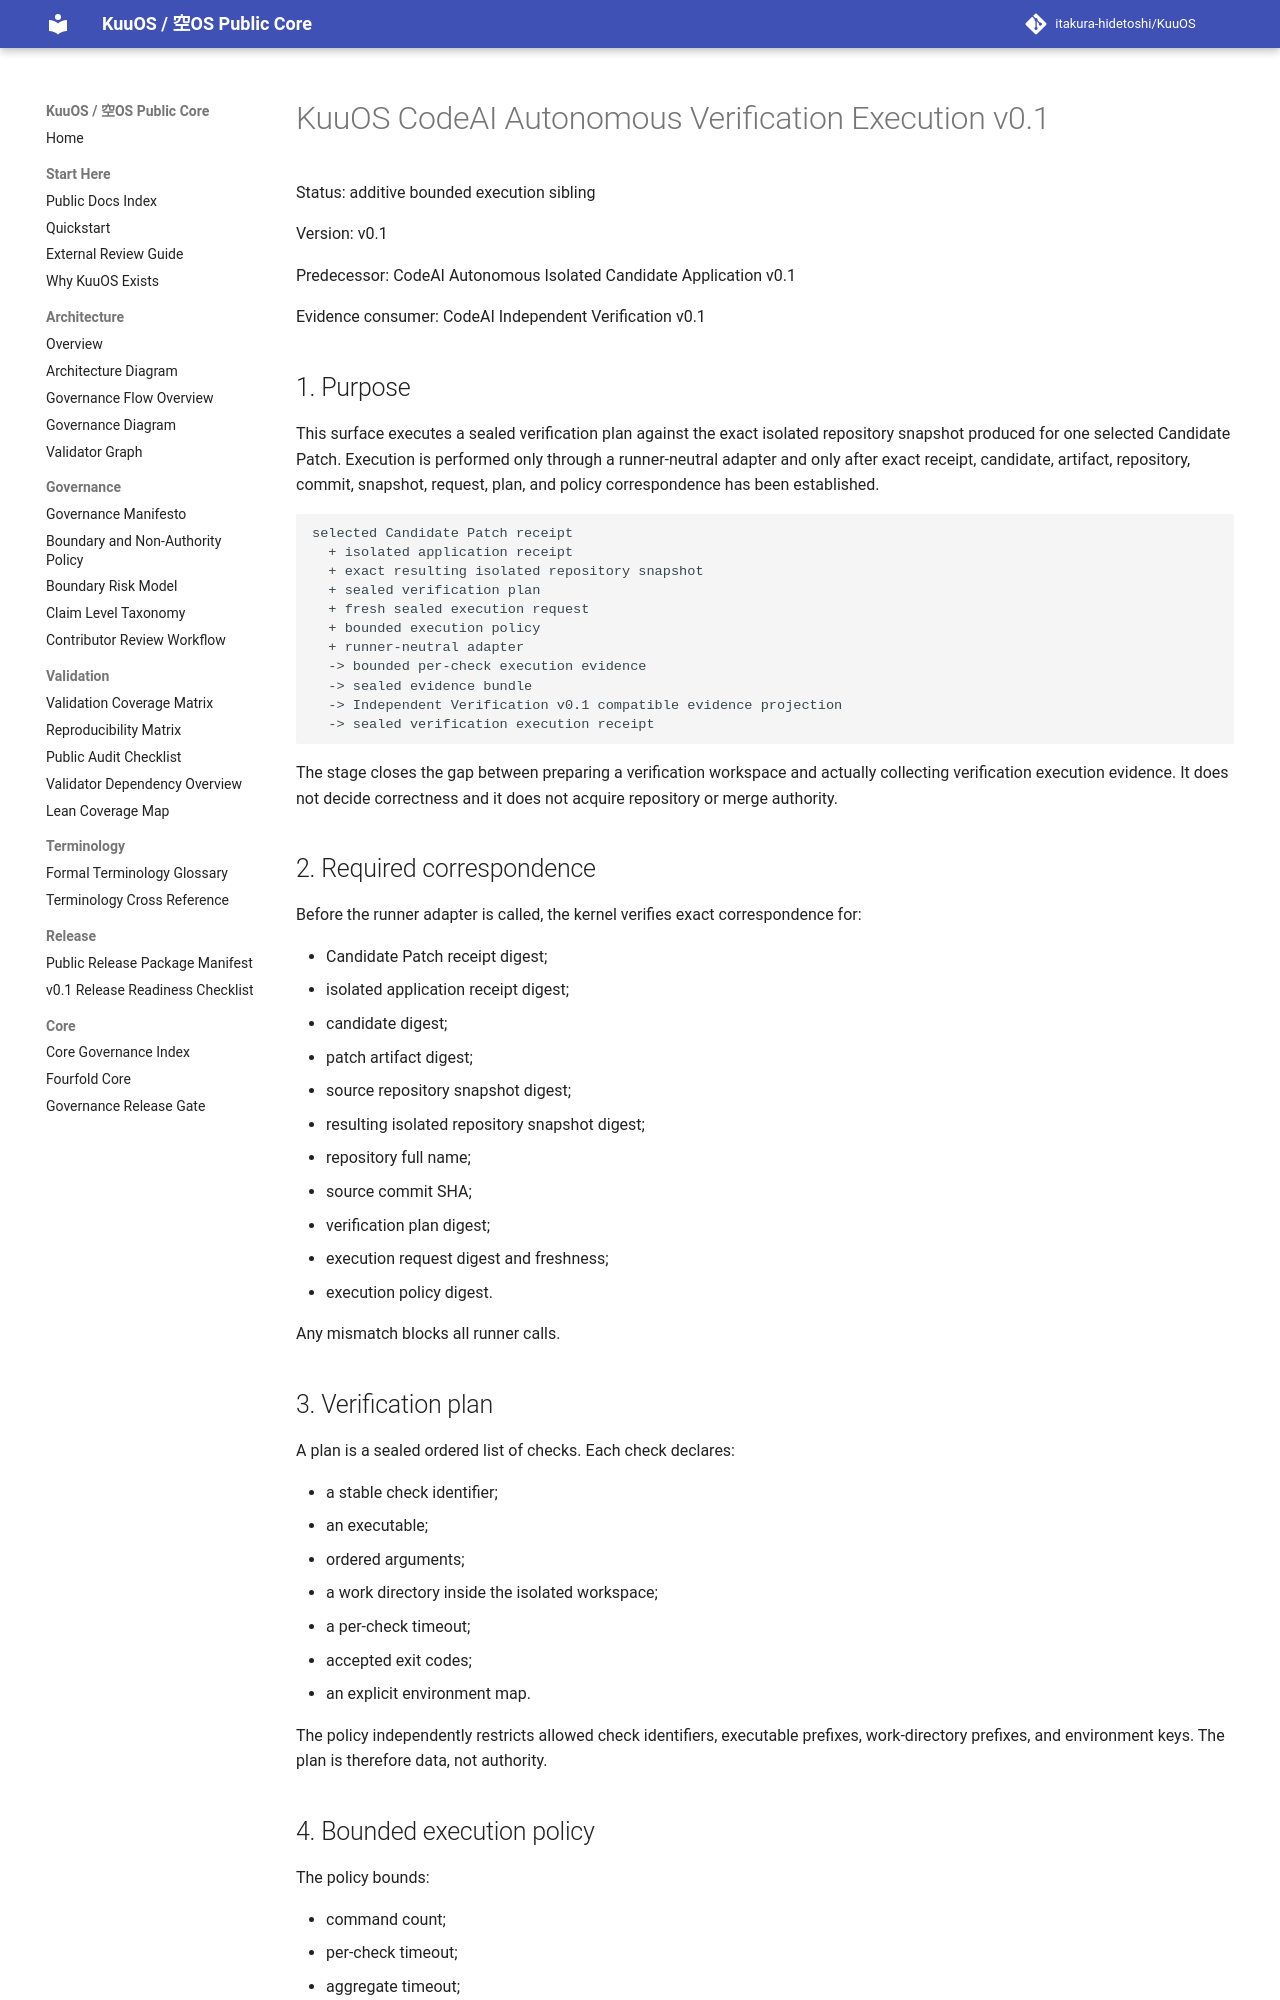

repository: itakura-hidetoshi/KuuOS · page: KUUOS_CODEAI_AUTONOMOUS_VERIFICATION_EXECUTION_v0_1/index.html · generator: mkdocs

# KuuOS CodeAI Autonomous Verification Execution v0.1

Status: additive bounded execution sibling

Version: v0.1

Predecessor: CodeAI Autonomous Isolated Candidate Application v0.1

Evidence consumer: CodeAI Independent Verification v0.1

## 1. Purpose

This surface executes a sealed verification plan against the exact isolated
repository snapshot produced for one selected Candidate Patch. Execution is
performed only through a runner-neutral adapter and only after exact receipt,
candidate, artifact, repository, commit, snapshot, request, plan, and policy
correspondence has been established.

```text
selected Candidate Patch receipt
  + isolated application receipt
  + exact resulting isolated repository snapshot
  + sealed verification plan
  + fresh sealed execution request
  + bounded execution policy
  + runner-neutral adapter
  -> bounded per-check execution evidence
  -> sealed evidence bundle
  -> Independent Verification v0.1 compatible evidence projection
  -> sealed verification execution receipt
```

The stage closes the gap between preparing a verification workspace and actually
collecting verification execution evidence. It does not decide correctness and
it does not acquire repository or merge authority.

## 2. Required correspondence

Before the runner adapter is called, the kernel verifies exact correspondence for:

- Candidate Patch receipt digest;
- isolated application receipt digest;
- candidate digest;
- patch artifact digest;
- source repository snapshot digest;
- resulting isolated repository snapshot digest;
- repository full name;
- source commit SHA;
- verification plan digest;
- execution request digest and freshness;
- execution policy digest.

Any mismatch blocks all runner calls.

## 3. Verification plan

A plan is a sealed ordered list of checks. Each check declares:

- a stable check identifier;
- an executable;
- ordered arguments;
- a work directory inside the isolated workspace;
- a per-check timeout;
- accepted exit codes;
- an explicit environment map.

The policy independently restricts allowed check identifiers, executable
prefixes, work-directory prefixes, and environment keys. The plan is therefore
data, not authority.
